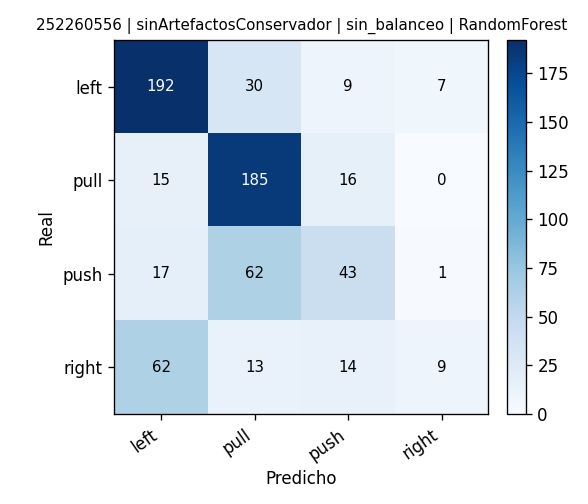

The data file committed next to this chart (first rows):
, pred_left, pred_pull, pred_push, pred_right
real_left, 192, 30, 9, 7
real_pull, 15, 185, 16, 0
real_push, 17, 62, 43, 1
real_right, 62, 13, 14, 9
